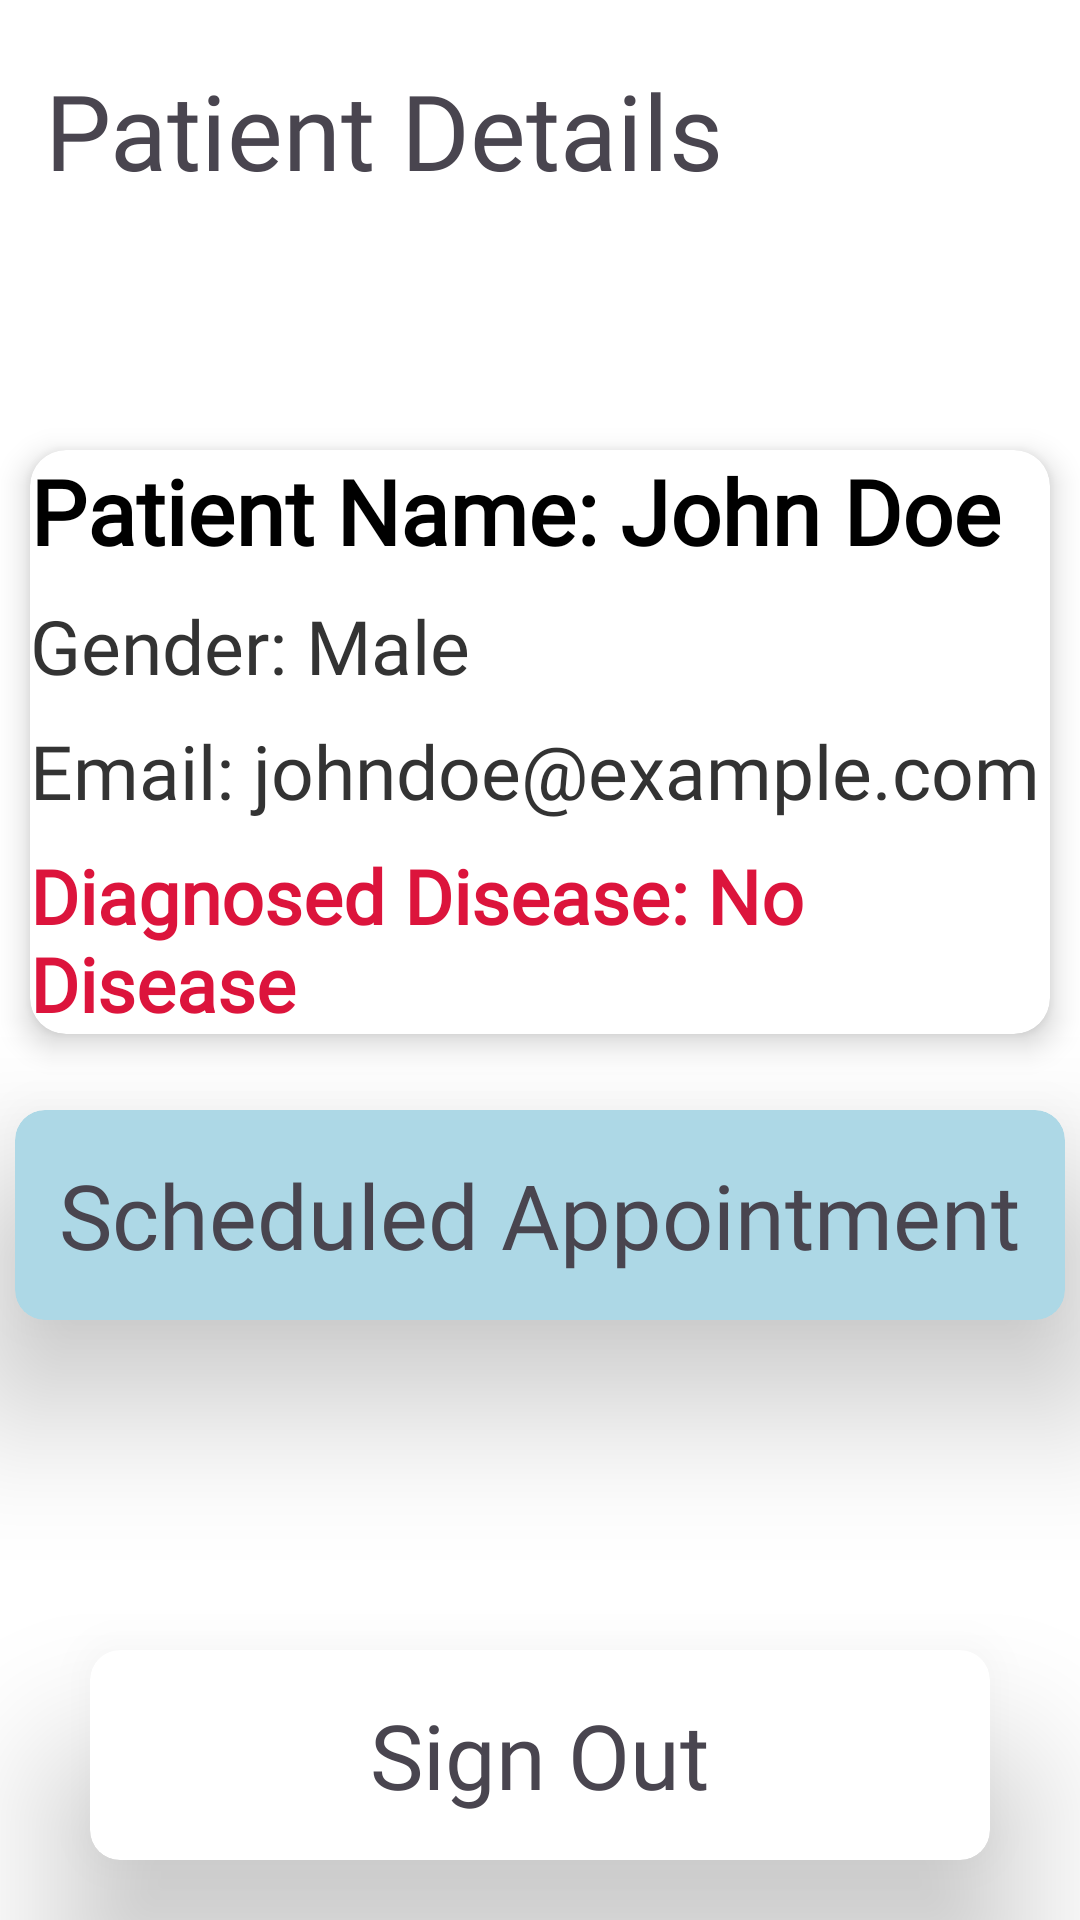

Here is an Android app screen rendered from its layout file. Give the layout XML and the strings, colors and styles it references.
<!-- AndroidManifest.xml: application theme Theme.DeepChemoCare -->
<!-- res/layout/activity_patient_profile_page.xml -->
<?xml version="1.0" encoding="utf-8"?>
<RelativeLayout xmlns:android="http://schemas.android.com/apk/res/android"
    xmlns:app="http://schemas.android.com/apk/res-auto"
    xmlns:tools="http://schemas.android.com/tools"
    android:id="@+id/main"
    android:layout_width="match_parent"
    android:layout_height="match_parent"
    android:background="#FFFFFF"
    tools:context=".PatientProfilePage">


    <TextView
        android:layout_width="wrap_content"
        android:layout_height="wrap_content"
        android:fontFamily="@font/poppins_bold"
        android:text="Patient Details"
        android:textSize="35sp"
        android:id="@+id/textview1_book_appointment"
        android:layout_alignParentTop="true"
        android:layout_alignParentLeft="true"
        android:layout_marginTop="20dp"
        android:layout_marginLeft="15dp"
        />

        
        <androidx.cardview.widget.CardView
            android:layout_width="match_parent"
            android:layout_height="wrap_content"

            android:layout_centerInParent="true"
            app:cardCornerRadius="12dp"
            android:layout_alignParentTop="true"
            android:layout_marginLeft="20dp"
            android:layout_marginTop="150dp"
            app:cardElevation="6dp"
            android:padding="16dp"
            android:background="@android:color/white">

            <RelativeLayout
                android:layout_width="match_parent"
                android:layout_height="wrap_content">

                
                <TextView

                    android:id="@+id/tv_patient_name"
                    android:layout_width="wrap_content"
                    android:layout_height="wrap_content"
                    android:layout_alignParentTop="true"
                    android:fontFamily="@font/nunito_sans_bold"
                    android:text="Patient Name: John Doe"
                    android:textColor="#000000"
                    android:textSize="30sp"
                    android:textStyle="bold" />

                
                <TextView
                    android:id="@+id/tv_gender"
                    android:layout_width="wrap_content"
                    android:layout_height="wrap_content"
                    android:layout_below="@id/tv_patient_name"
                    android:layout_marginTop="8dp"
                    android:fontFamily="@font/raleway_medium"
                    android:text="Gender: Male"
                    android:textColor="#333333"
                    android:textSize="25sp" />

                
                <TextView
                    android:id="@+id/tv_email"
                    android:layout_width="wrap_content"
                    android:layout_height="wrap_content"
                    android:layout_below="@id/tv_gender"
                    android:layout_marginTop="8dp"
                    android:fontFamily="@font/raleway_medium"
                    android:text="Email: johndoe@example.com"
                    android:textColor="#333333"
                    android:textSize="25sp" />

                
                <TextView
                    android:id="@+id/tv_disease"
                    android:layout_width="wrap_content"
                    android:layout_height="wrap_content"
                    android:layout_below="@id/tv_email"
                    android:layout_marginTop="8dp"

                    android:fontFamily="@font/inter_semibold"
                    android:text="Diagnosed Disease: No Disease"

                    android:textColor="#dc143c "
                    android:textSize="25sp"
                    android:textStyle="bold" />


            </RelativeLayout>

        </androidx.cardview.widget.CardView>

    <androidx.cardview.widget.CardView
        android:layout_width="350dp"
        android:layout_height="70dp"
        app:cardElevation="30dp"
        android:id="@+id/scheduled_appointment"
        app:cardBackgroundColor="#add8e6"
        android:layout_centerHorizontal="true"
        android:layout_marginTop="370dp"
        android:layout_marginLeft="10dp"
        app:cardCornerRadius="10dp"

        >
    <RelativeLayout
        android:layout_width="match_parent"
        android:layout_height="match_parent"
        >

        <TextView
            android:layout_centerInParent="true"
            android:layout_width="wrap_content"
            android:layout_height="wrap_content"
            android:fontFamily="@font/nunito_sans_semibold"
            android:text="Scheduled Appointment"
            android:textSize="30sp" />


    </RelativeLayout>

    </androidx.cardview.widget.CardView>
    <androidx.cardview.widget.CardView
        android:layout_width="300dp"
        android:layout_height="70dp"
        app:cardElevation="30dp"

        android:layout_alignParentBottom="true"
        android:layout_centerHorizontal="true"
        android:layout_marginBottom="20dp"
        app:cardCornerRadius="10dp"
        >
    <RelativeLayout
        android:layout_width="match_parent"
        android:layout_height="match_parent"
        >

        <TextView
            android:layout_centerInParent="true"
            android:layout_width="wrap_content"
            android:layout_height="wrap_content"
            android:fontFamily="@font/nunito_sans_semibold"
            android:text="Sign Out"
            android:textSize="30sp" />


    </RelativeLayout>

    </androidx.cardview.widget.CardView>





</RelativeLayout>
<!-- resources referenced by this layout -->
<resources>
  <style name="Theme.DeepChemoCare" parent="Base.Theme.DeepChemoCare" />
  <style name="Base.Theme.DeepChemoCare" parent="Theme.Material3.Light.NoActionBar">
          
          
      </style>
</resources>
